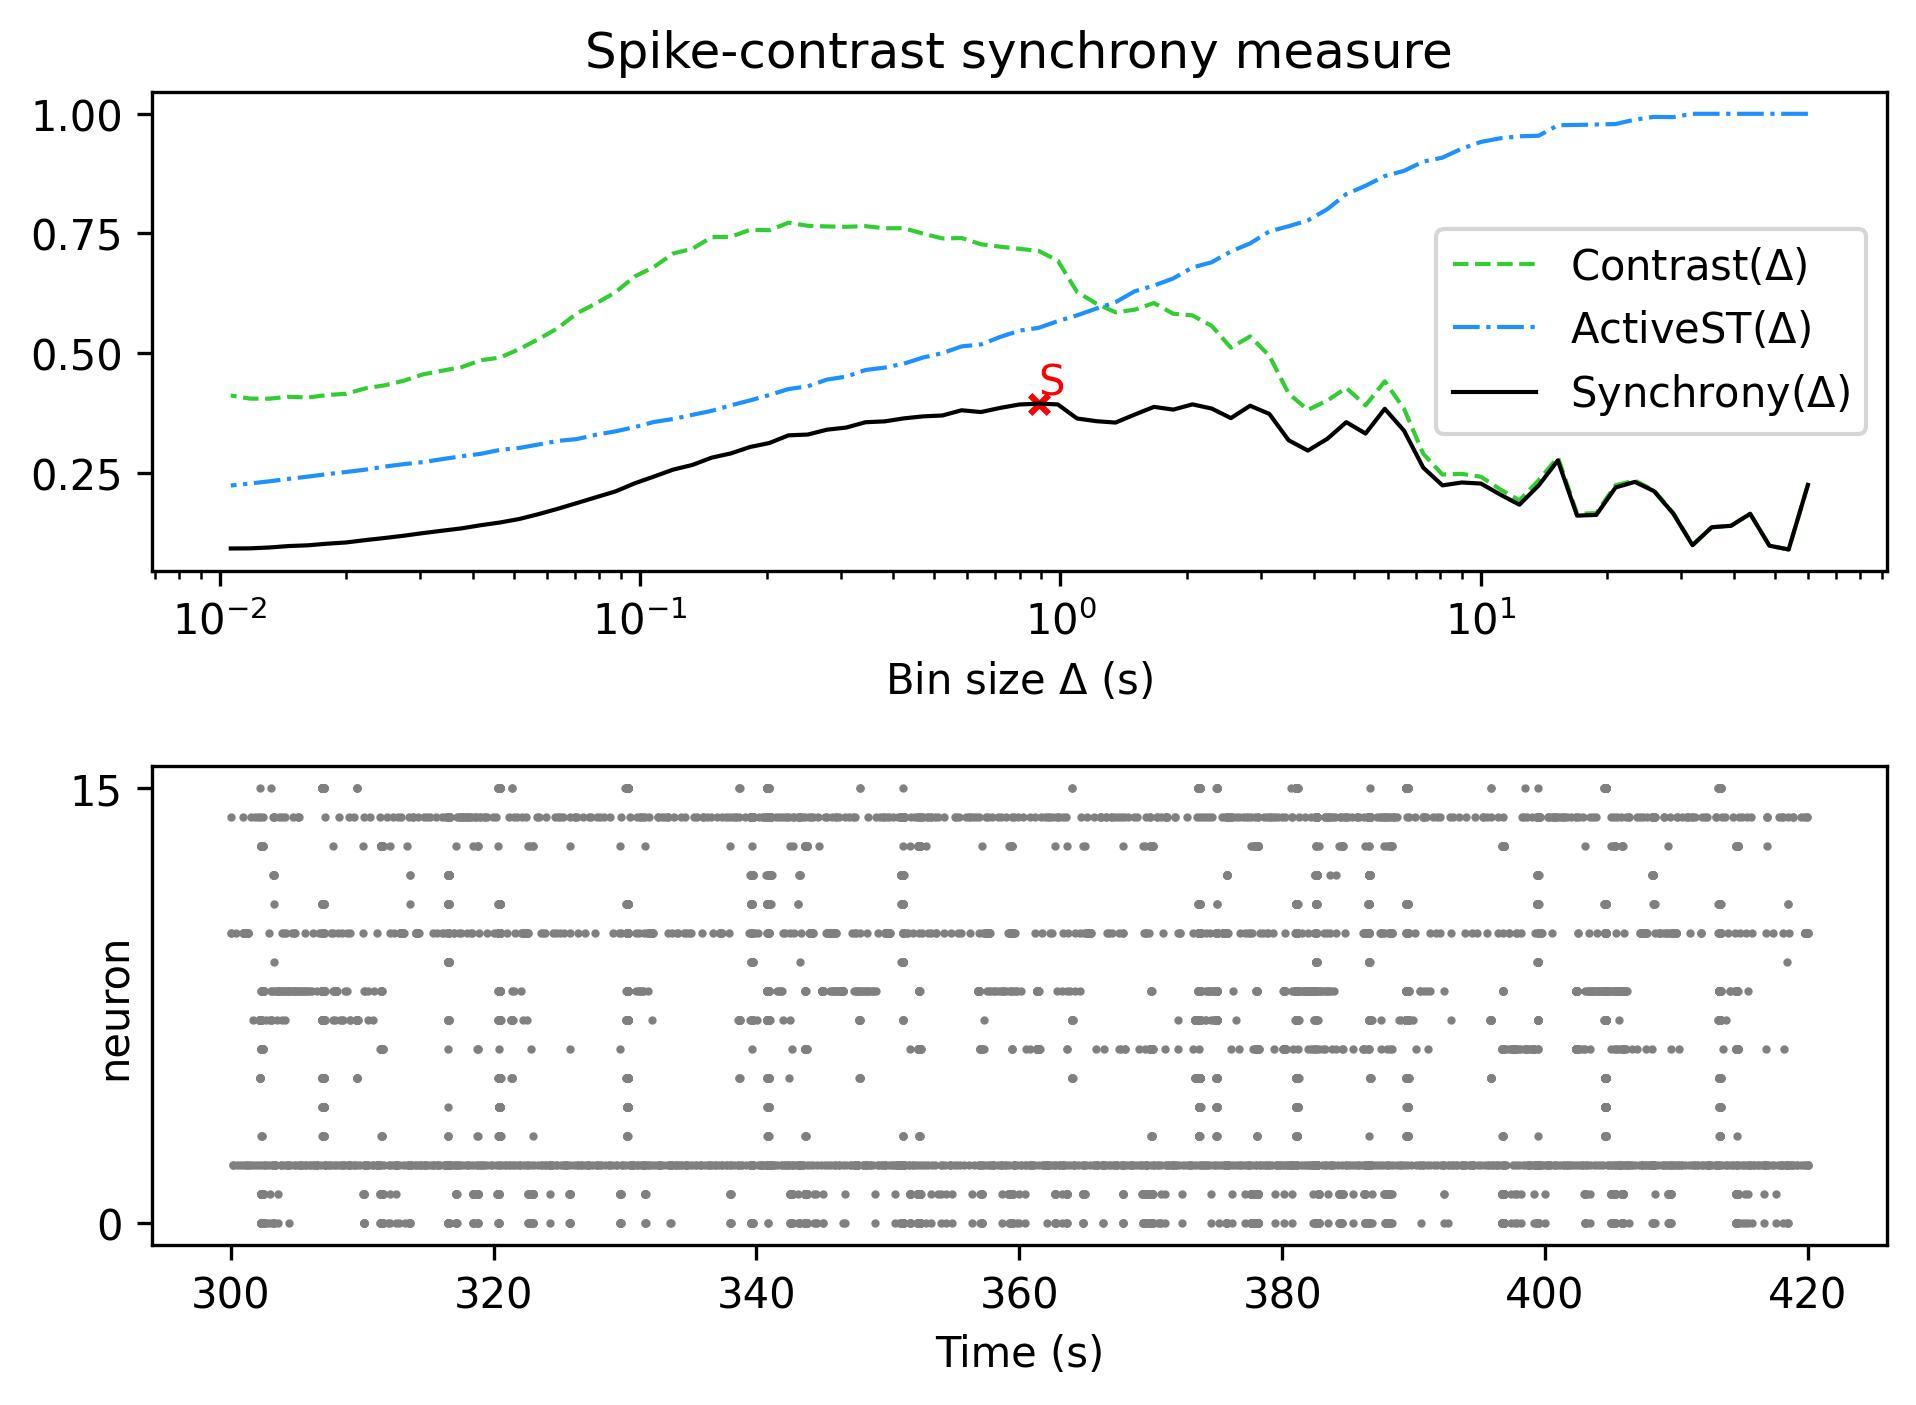

The file beside this chart, header and first rows:
, Spike-contrast (60.0 s), Spike-contrast (54.0 s), Spike-contrast (48.6 s), Spike-contrast (43.74 s), Spike-contrast (39.366 s), Spike-contrast (35.429 s), Spike-contrast (31.886 s), Spike-contrast (28.698 s), Spike-contrast (25.828 s), Spike-contrast (23.245 s), Spike-contrast (20.921 s), Spike-contrast (18.829 s), Spike-contrast (16.946 s), Spike-contrast (15.251 s), Spike-contrast (13.726 s), Spike-contrast (12.353 s), Spike-contrast (11.118 s), Spike-contrast (10.006 s), Spike-contrast (9.006 s), Spike-contrast (8.105 s), Spike-contrast (7.295 s), Spike-contrast (6.565 s), Spike-contrast (5.909 s)
0, 0.2248, 0.08986, 0.09777, 0.1644, 0.1393, 0.1363, 0.09885, 0.1648, 0.2117, 0.2311, 0.2194, 0.1621, 0.1605, 0.2758, 0.2236, 0.1834, 0.2046, 0.2276, 0.2298, 0.2238, 0.2609, 0.3381, 0.3838
